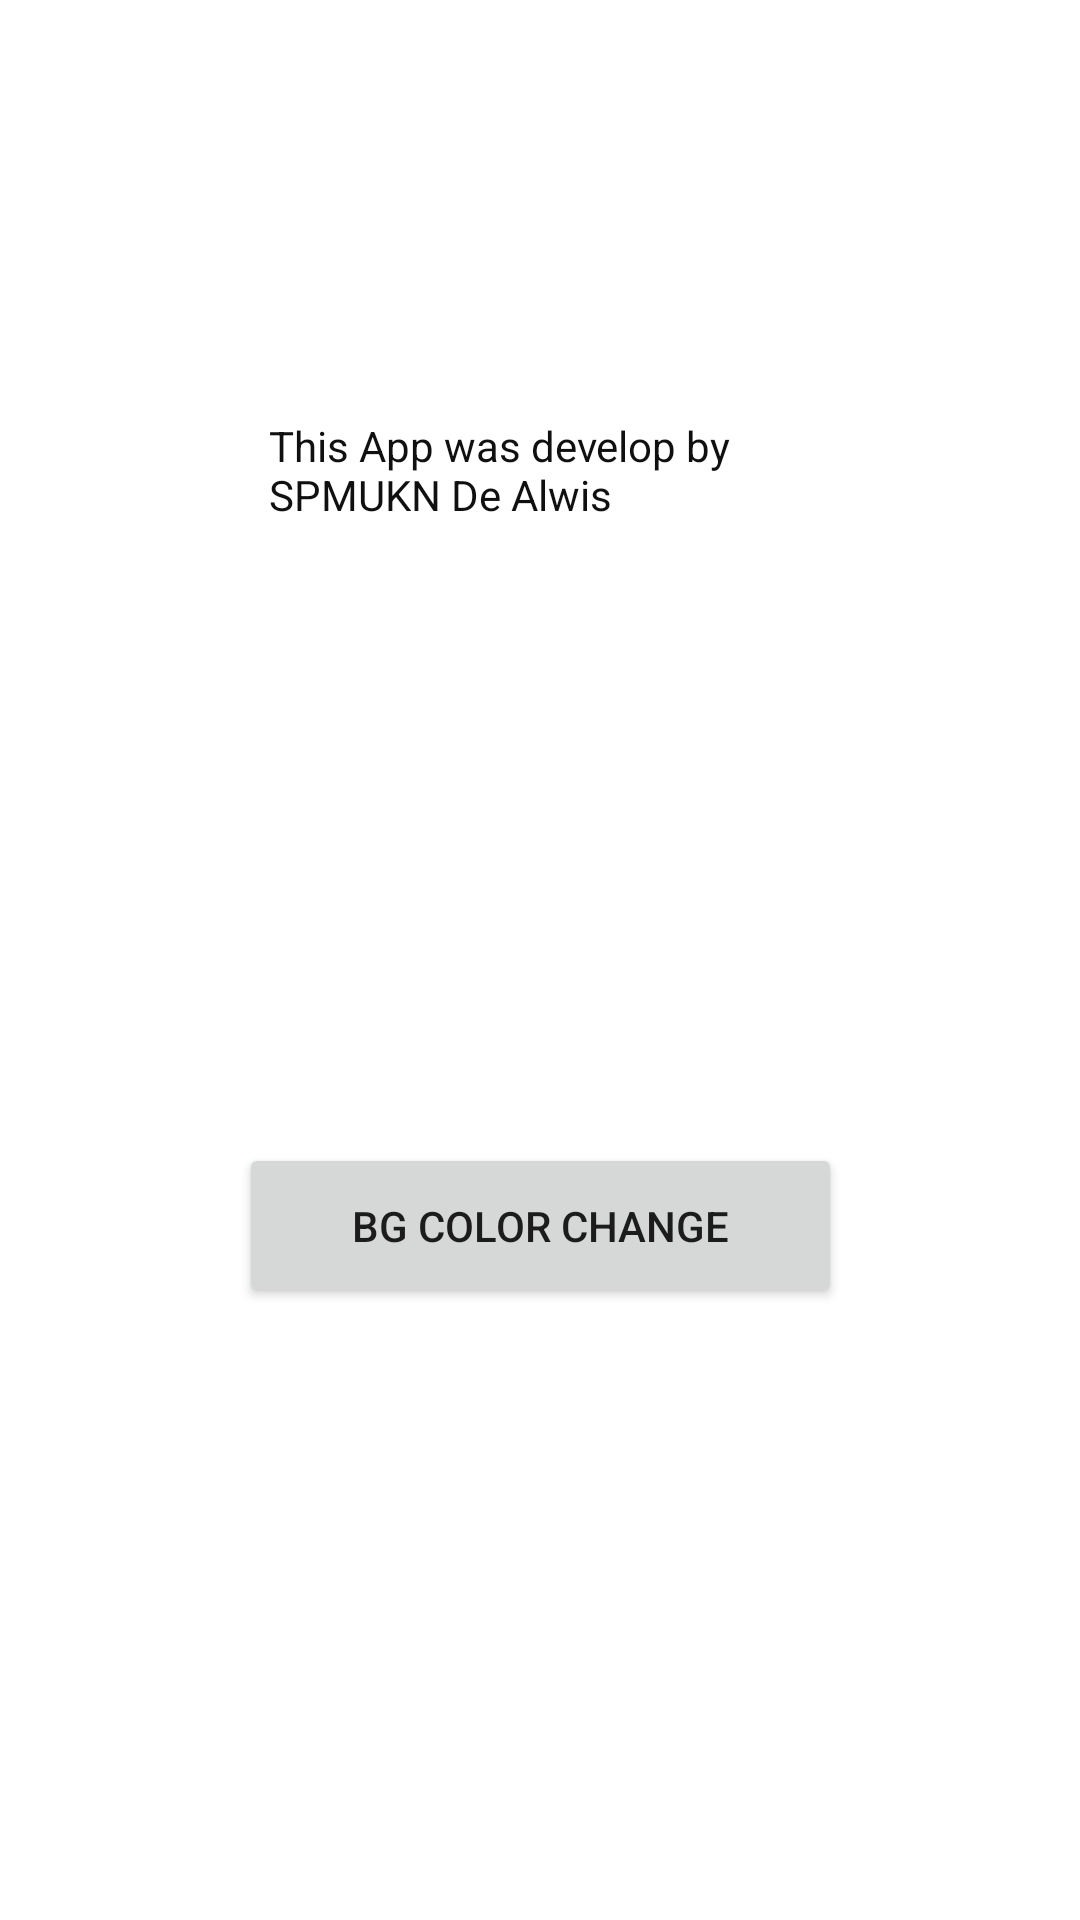

Android layout source for this screen:
<!-- AndroidManifest.xml: application theme Theme.CENSUSBCE0010 -->
<!-- res/layout/activity_home.xml -->
<?xml version="1.0" encoding="utf-8"?>
<androidx.constraintlayout.widget.ConstraintLayout xmlns:android="http://schemas.android.com/apk/res/android"
    xmlns:app="http://schemas.android.com/apk/res-auto"
    xmlns:tools="http://schemas.android.com/tools"
    android:id="@+id/layout"
    android:layout_width="match_parent"
    android:layout_height="match_parent"
    tools:context=".HomeActivity">


    
    
    
    
    
    
    

    <TextView
        android:id="@+id/textView3"
        android:layout_width="wrap_content"
        android:layout_height="wrap_content"
        android:gravity="center"
        android:text="This App was developed by SPMUKN De Alwis(D-21-BCE-0010)"
        android:textColor="@color/black"
        android:textSize="16sp"
        app:layout_constraintEnd_toEndOf="parent"
        app:layout_constraintHorizontal_bias="0.0"
        app:layout_constraintStart_toStartOf="parent"
        app:layout_constraintTop_toBottomOf="parent" />

    <Button
        android:id="@+id/Preferences"
        android:layout_width="201dp"
        android:layout_height="55dp"
        android:layout_marginTop="381dp"
        android:text="BG Color Change"
        app:layout_constraintEnd_toEndOf="parent"
        app:layout_constraintHorizontal_bias="0.5"
        app:layout_constraintStart_toStartOf="parent"
        app:layout_constraintTop_toTopOf="parent" />

    <Button
        android:id="@+id/Add_data"
        android:layout_width="188dp"
        android:layout_height="56dp"
        android:layout_marginTop="450dp"
        android:layout_marginBottom="225dp"
        android:text="Add List"
        app:layout_constraintBottom_toBottomOf="parent"
        app:layout_constraintEnd_toEndOf="parent"
        app:layout_constraintHorizontal_bias="0.5"
        app:layout_constraintStart_toStartOf="parent"
        app:layout_constraintTop_toTopOf="parent" />

    <TextView
        android:id="@+id/textView4"
        android:layout_width="181dp"
        android:layout_height="103dp"
        android:text="This App was develop by SPMUKN De Alwis"
        android:textColor="#101010"
        app:layout_constraintBottom_toTopOf="@+id/Preferences"
        app:layout_constraintEnd_toEndOf="parent"
        app:layout_constraintStart_toStartOf="parent"
        app:layout_constraintTop_toTopOf="parent" />

</androidx.constraintlayout.widget.ConstraintLayout>
<!-- resources referenced by this layout -->
<resources>
  <style name="Theme.CENSUSBCE0010" parent="Theme.MaterialComponents.DayNight.DarkActionBar">
          
          <item name="colorPrimary">@color/purple_500</item>
          <item name="colorPrimaryVariant">@color/purple_700</item>
          <item name="colorOnPrimary">@color/white</item>
          
          <item name="colorSecondary">@color/teal_200</item>
          <item name="colorSecondaryVariant">@color/teal_700</item>
          <item name="colorOnSecondary">@color/black</item>
          
          <item name="android:statusBarColor">?attr/colorPrimaryVariant</item>
          
      </style>
  <!-- not gathered from this repository: default colours our renderer supplied (Android Studio template values) -->
  <color name="purple_500">#FF6200EE</color>
  <color name="purple_700">#FF3700B3</color>
  <color name="teal_200">#FF03DAC5</color>
  <color name="teal_700">#FF018786</color>
  <color name="black">#FF000000</color>
  <color name="white">#FFFFFFFF</color>
</resources>
